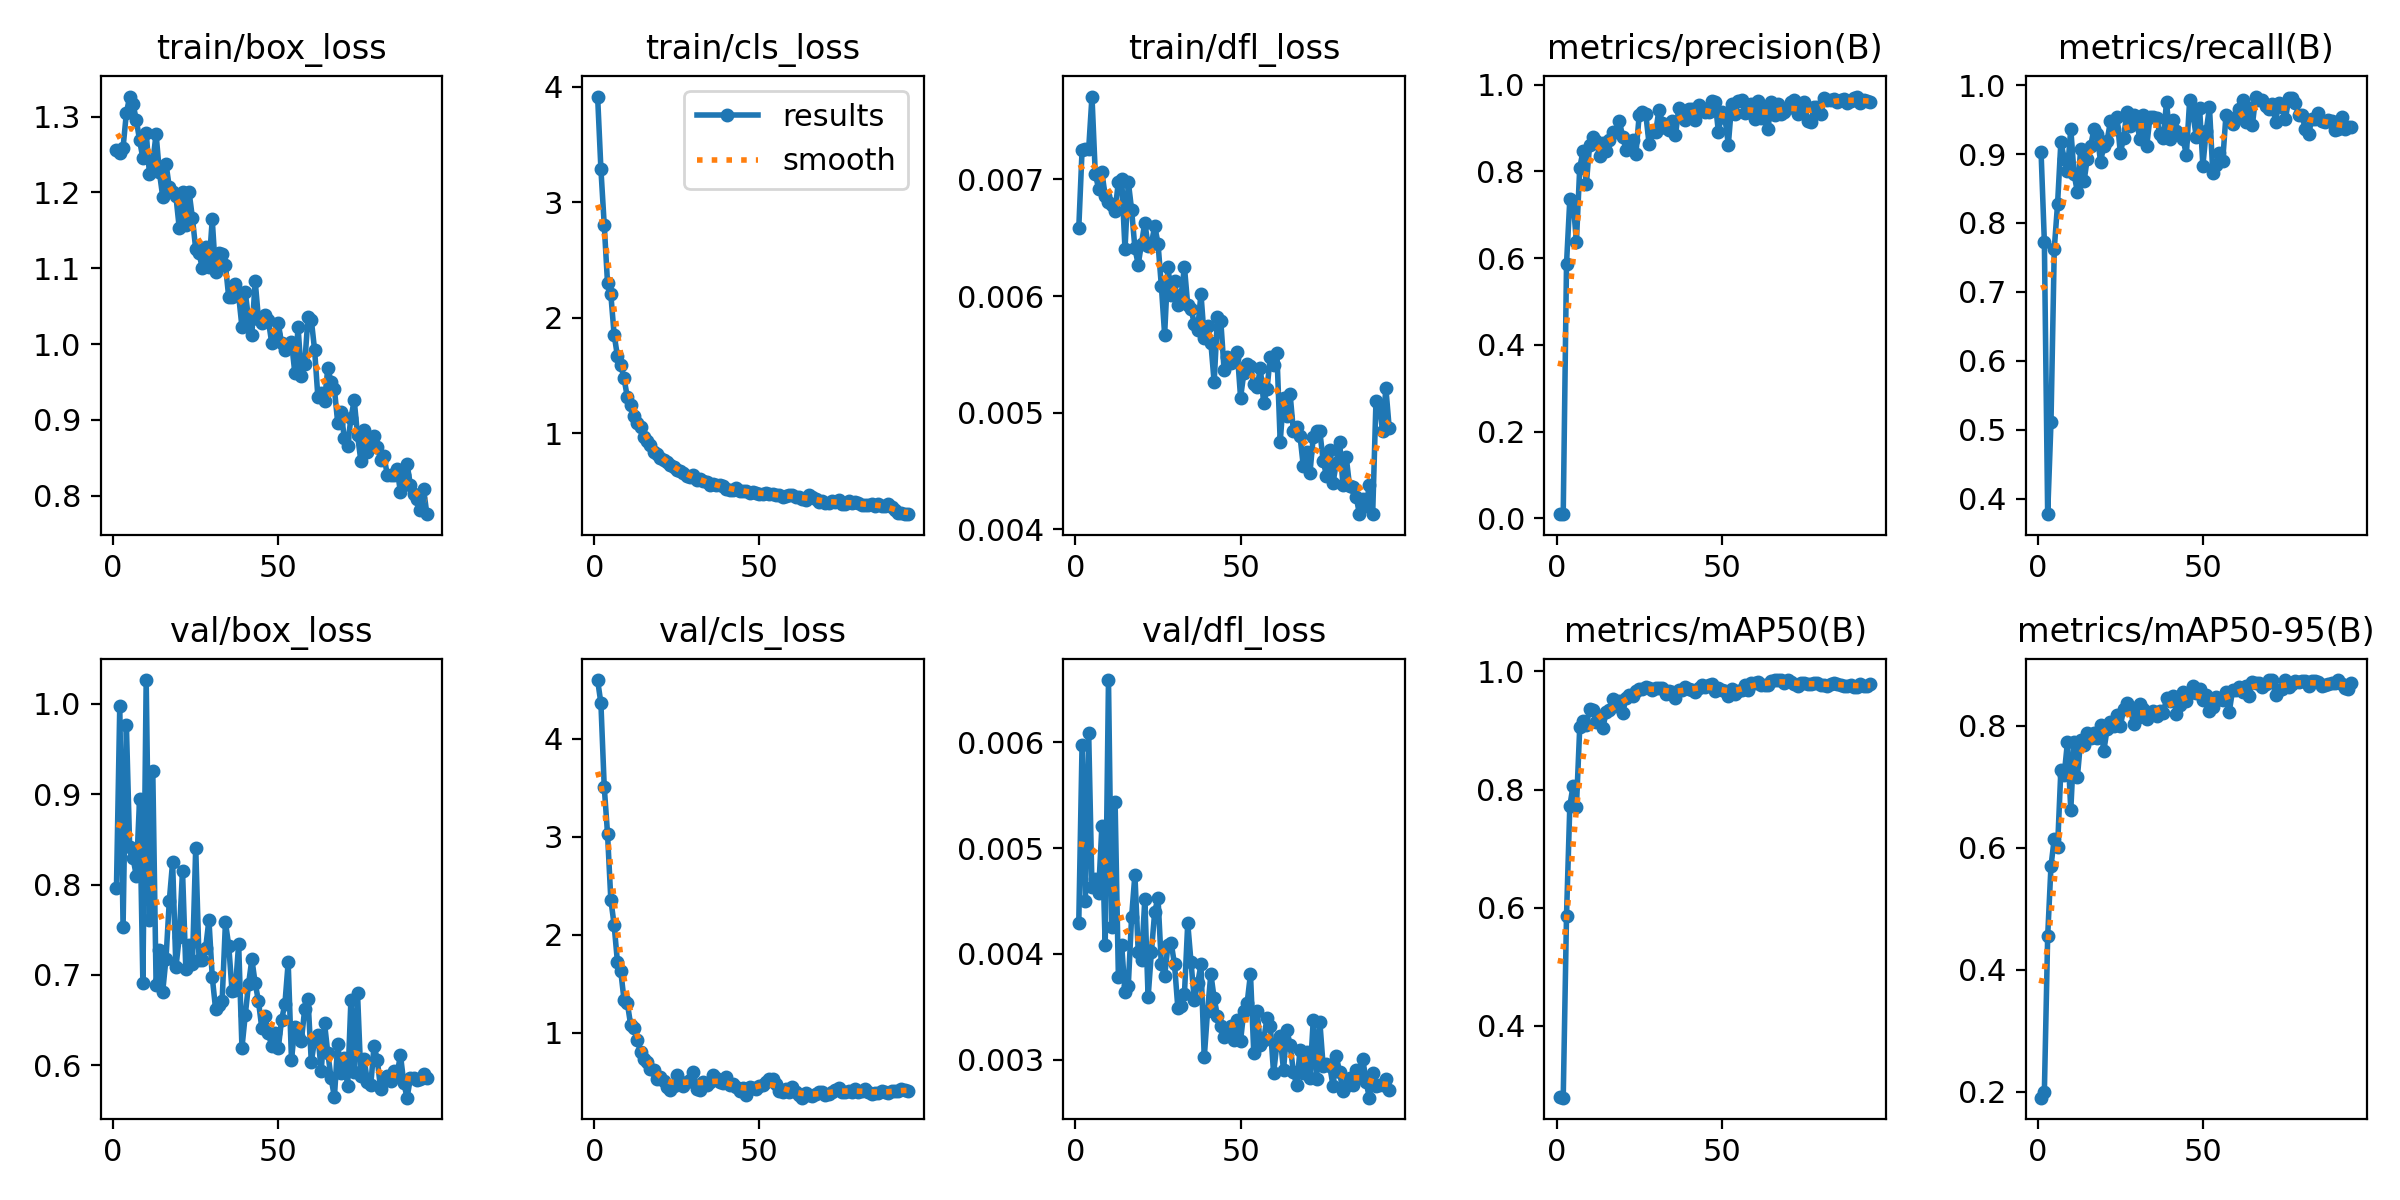

The file beside this chart, header and first rows:
epoch, time, train/box_loss, train/cls_loss, train/dfl_loss, metrics/precision(B), metrics/recall(B), metrics/mAP50(B), metrics/mAP50-95(B), val/box_loss, val/cls_loss, val/dfl_loss, lr/pg0, lr/pg1, lr/pg2
1, 9.659, 1.256, 3.916, 0.00658, 0.0113, 0.9031, 0.2804, 0.1905, 0.7965, 4.602, 0.00429, 0.0003834, 0.0003834, 0.0003834
2, 18.64, 1.252, 3.287, 0.00725, 0.00988, 0.7726, 0.2785, 0.2004, 0.9971, 4.363, 0.00598, 0.0007757, 0.0007757, 0.0007757
3, 27.41, 1.259, 2.806, 0.00726, 0.5871, 0.3775, 0.5868, 0.4548, 0.7529, 3.514, 0.0045, 0.00116, 0.00116, 0.00116
4, 36, 1.304, 2.301, 0.00726, 0.7358, 0.5106, 0.7728, 0.5699, 0.9764, 3.034, 0.00609, 0.001537, 0.001537, 0.001537
5, 44.41, 1.326, 2.203, 0.00771, 0.7306, 0.7627, 0.8066, 0.6149, 0.8417, 2.36, 0.00463, 0.001601, 0.001601, 0.001601
6, 53.06, 1.316, 1.854, 0.00705, 0.6379, 0.8279, 0.7713, 0.6011, 0.8295, 2.102, 0.00471, 0.001584, 0.001584, 0.001584
7, 61.55, 1.296, 1.668, 0.00692, 0.8085, 0.9176, 0.9052, 0.7278, 0.8099, 1.724, 0.00458, 0.001568, 0.001568, 0.001568
8, 70.17, 1.269, 1.592, 0.00706, 0.8468, 0.8934, 0.9164, 0.7188, 0.8948, 1.633, 0.00521, 0.001551, 0.001551, 0.001551
9, 78.7, 1.245, 1.477, 0.00686, 0.7713, 0.8759, 0.9087, 0.774, 0.6907, 1.335, 0.00408, 0.001535, 0.001535, 0.001535
10, 87.23, 1.279, 1.311, 0.00681, 0.8613, 0.9365, 0.9364, 0.6617, 1.026, 1.304, 0.00659, 0.001518, 0.001518, 0.001518
11, 95.98, 1.224, 1.246, 0.00678, 0.8805, 0.8708, 0.9342, 0.7734, 0.7613, 1.081, 0.00425, 0.001502, 0.001502, 0.001502
12, 104.7, 1.24, 1.148, 0.00673, 0.8709, 0.845, 0.915, 0.7164, 0.9257, 1.054, 0.00544, 0.001485, 0.001485, 0.001485
13, 113.3, 1.277, 1.089, 0.00698, 0.8354, 0.9076, 0.9235, 0.7757, 0.6894, 0.9247, 0.00378, 0.001469, 0.001469, 0.001469
14, 121.9, 1.227, 1.053, 0.007, 0.8665, 0.8602, 0.9039, 0.768, 0.7274, 0.8022, 0.00408, 0.001452, 0.001452, 0.001452
15, 130.6, 1.194, 0.9714, 0.0064, 0.8483, 0.8935, 0.9318, 0.788, 0.6816, 0.7348, 0.00364, 0.001436, 0.001436, 0.001436
16, 139.3, 1.238, 0.9359, 0.00698, 0.8732, 0.9112, 0.9352, 0.7794, 0.7181, 0.7052, 0.0037, 0.001419, 0.001419, 0.001419
17, 148.1, 1.207, 0.8947, 0.00674, 0.8916, 0.9359, 0.9527, 0.7872, 0.7821, 0.6311, 0.00435, 0.001403, 0.001403, 0.001403
18, 156.6, 1.2, 0.8372, 0.00641, 0.8906, 0.9287, 0.9416, 0.7801, 0.8248, 0.621, 0.00475, 0.001386, 0.001386, 0.001386
19, 165.2, 1.195, 0.8236, 0.00627, 0.916, 0.8891, 0.9508, 0.8016, 0.7083, 0.531, 0.00402, 0.00137, 0.00137, 0.00137
20, 173.7, 1.154, 0.7893, 0.00645, 0.8805, 0.9112, 0.9289, 0.7587, 0.7416, 0.5459, 0.00394, 0.001353, 0.001353, 0.001353
21, 182.2, 1.2, 0.7675, 0.00663, 0.8501, 0.9194, 0.9555, 0.7945, 0.8155, 0.5101, 0.00452, 0.001337, 0.001337, 0.001337
22, 190.6, 1.157, 0.7467, 0.00643, 0.8585, 0.9473, 0.9609, 0.8057, 0.7064, 0.4453, 0.00359, 0.00132, 0.00132, 0.00132
23, 199.1, 1.2, 0.7288, 0.00645, 0.872, 0.9366, 0.9581, 0.7995, 0.7329, 0.4192, 0.00402, 0.001304, 0.001304, 0.001304
24, 207.6, 1.166, 0.709, 0.0066, 0.8396, 0.9545, 0.9666, 0.8173, 0.7126, 0.4599, 0.0044, 0.001287, 0.001287, 0.001287
25, 216.4, 1.125, 0.685, 0.00645, 0.9292, 0.9013, 0.9711, 0.7989, 0.8409, 0.5663, 0.00453, 0.001271, 0.001271, 0.001271
26, 225, 1.12, 0.6691, 0.00609, 0.9361, 0.9236, 0.971, 0.8273, 0.717, 0.4981, 0.0039, 0.001254, 0.001254, 0.001254
27, 233.8, 1.1, 0.6544, 0.00567, 0.9324, 0.9617, 0.9742, 0.8379, 0.7166, 0.454, 0.00379, 0.001238, 0.001238, 0.001238
28, 242.5, 1.128, 0.633, 0.00625, 0.8636, 0.9413, 0.9712, 0.8298, 0.7297, 0.5008, 0.00408, 0.001221, 0.001221, 0.001221
29, 251.2, 1.102, 0.6208, 0.00601, 0.8899, 0.9566, 0.9695, 0.8023, 0.761, 0.5137, 0.0041, 0.001205, 0.001205, 0.001205
30, 259.9, 1.164, 0.6423, 0.00613, 0.8914, 0.9429, 0.9724, 0.8123, 0.6981, 0.6015, 0.0039, 0.001188, 0.001188, 0.001188
31, 268.6, 1.095, 0.5913, 0.00592, 0.9423, 0.9221, 0.9727, 0.8358, 0.6628, 0.4272, 0.00349, 0.001172, 0.001172, 0.001172
32, 277.3, 1.12, 0.5999, 0.00601, 0.9126, 0.9562, 0.9714, 0.8273, 0.6671, 0.4203, 0.00351, 0.001155, 0.001155, 0.001155
33, 285.8, 1.119, 0.5889, 0.00625, 0.9, 0.9121, 0.9626, 0.8102, 0.6714, 0.4925, 0.00362, 0.001139, 0.001139, 0.001139
34, 294.4, 1.104, 0.5792, 0.00592, 0.8945, 0.9538, 0.9664, 0.8208, 0.7581, 0.4644, 0.00429, 0.001122, 0.001122, 0.001122
35, 302.8, 1.061, 0.5538, 0.00589, 0.9167, 0.9538, 0.9656, 0.8241, 0.7324, 0.5009, 0.00392, 0.001106, 0.001106, 0.001106
36, 311.3, 1.063, 0.5598, 0.00576, 0.8839, 0.9521, 0.955, 0.8155, 0.6822, 0.5712, 0.00356, 0.001089, 0.001089, 0.001089
37, 319.8, 1.08, 0.5535, 0.00571, 0.9454, 0.9284, 0.9686, 0.824, 0.6838, 0.5352, 0.00372, 0.001073, 0.001073, 0.001073
38, 328.2, 1.064, 0.5537, 0.00602, 0.9357, 0.9233, 0.9693, 0.8206, 0.7347, 0.5003, 0.0039, 0.001056, 0.001056, 0.001056
39, 336.9, 1.022, 0.5416, 0.00564, 0.9194, 0.9759, 0.9735, 0.8449, 0.6195, 0.4832, 0.00302, 0.00104, 0.00104, 0.00104
40, 345.6, 1.068, 0.519, 0.00574, 0.945, 0.9221, 0.9699, 0.8411, 0.6556, 0.5493, 0.00346, 0.001023, 0.001023, 0.001023
41, 354.3, 1.033, 0.5074, 0.0056, 0.9446, 0.9498, 0.9693, 0.848, 0.6899, 0.4669, 0.00381, 0.001007, 0.001007, 0.001007
42, 362.9, 1.012, 0.5039, 0.00526, 0.9193, 0.9329, 0.9655, 0.819, 0.7175, 0.4795, 0.00358, 0.0009904, 0.0009904, 0.0009904
43, 371.6, 1.083, 0.5291, 0.00582, 0.9543, 0.9282, 0.972, 0.8338, 0.6911, 0.4458, 0.00341, 0.0009739, 0.0009739, 0.0009739
44, 380.2, 1.033, 0.4993, 0.00579, 0.9471, 0.9213, 0.9776, 0.855, 0.671, 0.4066, 0.00332, 0.0009574, 0.0009574, 0.0009574
45, 389, 1.028, 0.4955, 0.00537, 0.9382, 0.8993, 0.9739, 0.8401, 0.6416, 0.4354, 0.00321, 0.0009409, 0.0009409, 0.0009409
46, 397.6, 1.038, 0.5012, 0.00548, 0.9365, 0.9783, 0.9774, 0.8535, 0.6543, 0.3667, 0.00328, 0.0009244, 0.0009244, 0.0009244
47, 406.1, 1.031, 0.4798, 0.00543, 0.9616, 0.9574, 0.9793, 0.8642, 0.6354, 0.4465, 0.00332, 0.0009078, 0.0009078, 0.0009078
48, 414.5, 1.002, 0.4949, 0.00547, 0.9611, 0.9251, 0.9678, 0.8533, 0.6219, 0.4353, 0.00319, 0.0008913, 0.0008913, 0.0008913
49, 423, 1.013, 0.4836, 0.00552, 0.8911, 0.9674, 0.9717, 0.8601, 0.6357, 0.4298, 0.00337, 0.0008748, 0.0008748, 0.0008748
50, 431.4, 1.027, 0.4763, 0.00513, 0.9361, 0.883, 0.9687, 0.8414, 0.6188, 0.4556, 0.00318, 0.0008583, 0.0008583, 0.0008583
51, 439.9, 1.001, 0.4702, 0.00534, 0.9227, 0.9332, 0.9673, 0.8498, 0.6505, 0.4691, 0.00346, 0.0008418, 0.0008418, 0.0008418
52, 448.4, 0.9924, 0.4828, 0.00542, 0.8615, 0.9678, 0.9588, 0.8241, 0.6677, 0.4962, 0.00354, 0.0008253, 0.0008253, 0.0008253
53, 457.1, 0.9974, 0.4772, 0.0054, 0.9555, 0.873, 0.9698, 0.8303, 0.7139, 0.5289, 0.00381, 0.0008088, 0.0008088, 0.0008088
54, 465.8, 1.003, 0.476, 0.00525, 0.932, 0.8847, 0.9622, 0.8467, 0.6059, 0.5282, 0.00306, 0.0007923, 0.0007923, 0.0007923
55, 474.4, 0.9624, 0.464, 0.00522, 0.9624, 0.9013, 0.9667, 0.8435, 0.6429, 0.4754, 0.00346, 0.0007758, 0.0007758, 0.0007758
56, 483.2, 1.022, 0.4663, 0.00538, 0.9649, 0.8899, 0.9682, 0.842, 0.6328, 0.4054, 0.00314, 0.0007593, 0.0007593, 0.0007593
57, 491.7, 0.9577, 0.4465, 0.00508, 0.9337, 0.9569, 0.9765, 0.8552, 0.6276, 0.3999, 0.00319, 0.0007428, 0.0007428, 0.0007428
58, 500.5, 0.9735, 0.4538, 0.0052, 0.9365, 0.9507, 0.969, 0.8229, 0.6623, 0.4291, 0.00339, 0.0007263, 0.0007263, 0.0007263
59, 509.2, 1.035, 0.4608, 0.00548, 0.9563, 0.9433, 0.9805, 0.8584, 0.6737, 0.4, 0.00332, 0.0007098, 0.0007098, 0.0007098
60, 517.7, 1.032, 0.4681, 0.00541, 0.9221, 0.9544, 0.9805, 0.858, 0.6038, 0.4415, 0.00287, 0.0006933, 0.0006933, 0.0006933
... 35 more rows
